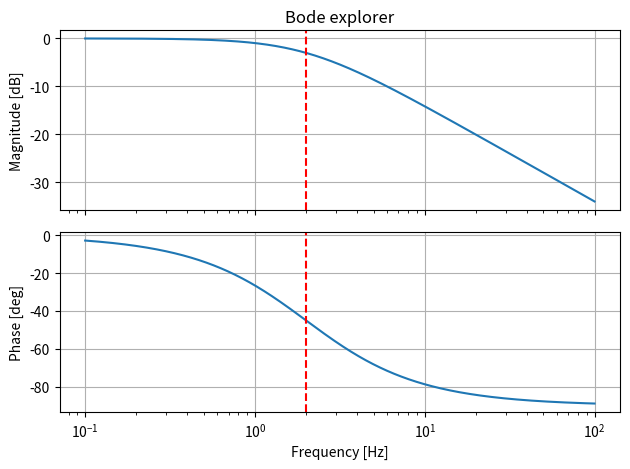

This figure's Python source:
import numpy as np
import matplotlib.pyplot as plt

cutoff_frequency = 2  # Hz
frequencies = np.logspace(-1, 2, 1000)
frequency_ratio = frequencies / cutoff_frequency
cutoff_index = np.argmin(np.abs(frequencies - cutoff_frequency))

H = 1 / (1 + frequency_ratio * 1j)

magnitude = np.abs(H)
magnitude_db = 20 * np.log10(magnitude)
phase = np.degrees(np.angle(H))

print(frequencies[cutoff_index])
print(magnitude[cutoff_index])
print(magnitude_db[cutoff_index])
print(phase[cutoff_index])

fig, axes = plt.subplots(2, 1, sharex=True)
axes[0].semilogx(frequencies, magnitude_db)
axes[1].semilogx(frequencies, phase)
axes[0].set_ylabel("Magnitude [dB]")
axes[1].set_ylabel("Phase [deg]")
axes[1].set_xlabel("Frequency [Hz]")
axes[0].set_title("Bode explorer")

for ax in axes:
    ax.grid(True)
    ax.axvline(x=cutoff_frequency, color="red", linestyle="--")

plt.tight_layout()
plt.show()
